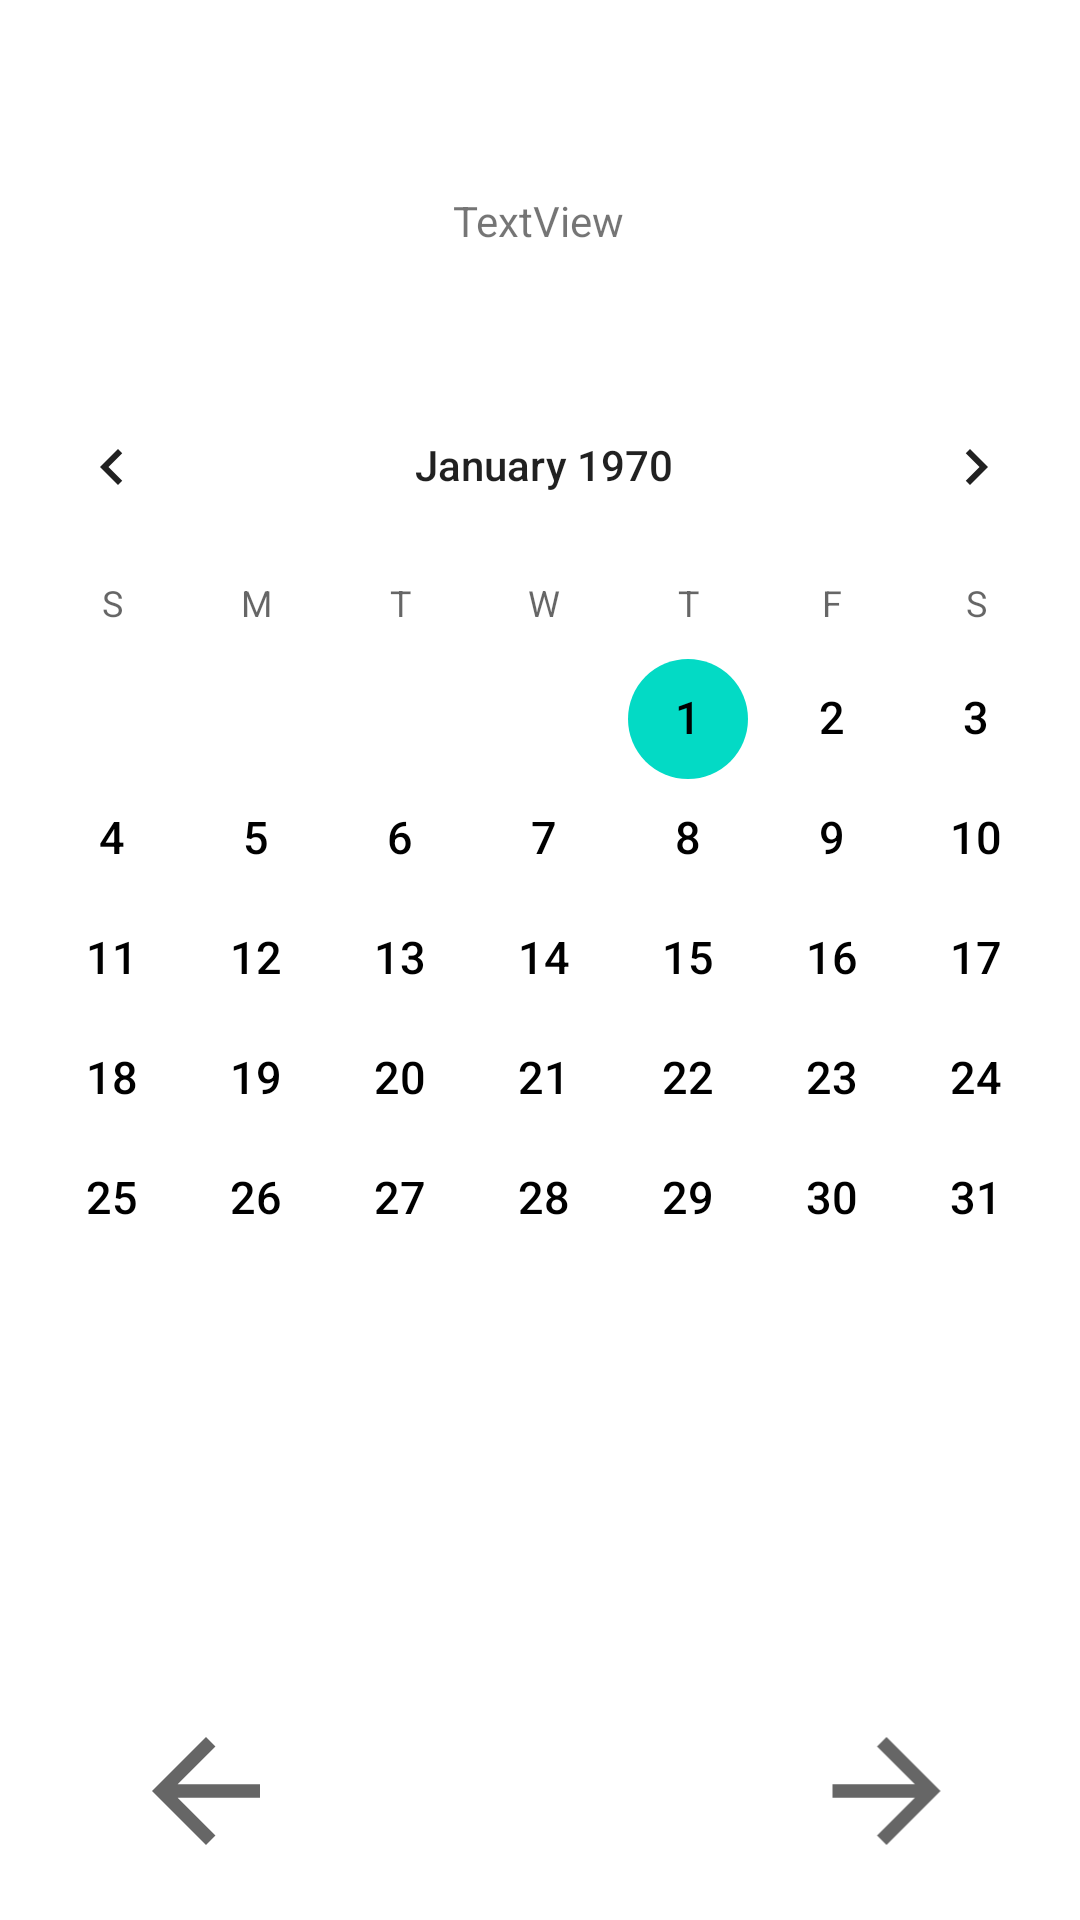

Here is an Android app screen rendered from its layout file. Give the layout XML and the strings, colors and styles it references.
<!-- AndroidManifest.xml: application theme Theme.TrabFinal -->
<!-- res/layout/activity_calendar.xml -->
<?xml version="1.0" encoding="utf-8"?>
<androidx.constraintlayout.widget.ConstraintLayout xmlns:android="http://schemas.android.com/apk/res/android"
    xmlns:app="http://schemas.android.com/apk/res-auto"
    xmlns:tools="http://schemas.android.com/tools"
    android:layout_width="match_parent"
    android:layout_height="match_parent"
    tools:context=".CalendarActivity">

    <CalendarView
        android:id="@+id/calendarView"
        android:layout_width="376dp"
        android:layout_height="396dp"
        android:dateTextAppearance="@style/calendar_text"
        app:layout_constraintBottom_toBottomOf="parent"
        app:layout_constraintEnd_toEndOf="parent"
        app:layout_constraintHorizontal_bias="0.457"
        app:layout_constraintStart_toStartOf="parent"
        app:layout_constraintTop_toTopOf="parent"
        app:layout_constraintVertical_bias="0.498" />

    <ImageView
        android:id="@+id/forwards"
        android:layout_width="65dp"
        android:layout_height="54dp"
        android:layout_marginEnd="32dp"
        android:layout_marginBottom="16dp"
        android:clickable="true"
        android:rotationY="180"
        app:layout_constraintBottom_toBottomOf="parent"
        app:layout_constraintEnd_toEndOf="parent"
        app:srcCompat="?attr/actionModeCloseDrawable"
        android:focusable="true" />

    <ImageView
        android:id="@+id/backwards"
        android:layout_width="65dp"
        android:layout_height="54dp"
        android:layout_marginStart="36dp"
        android:layout_marginBottom="16dp"
        android:clickable="true"
        android:foregroundTint="#FFFFFF"
        app:layout_constraintBottom_toBottomOf="parent"
        app:layout_constraintStart_toStartOf="parent"
        app:srcCompat="?attr/actionModeCloseDrawable"
        android:focusable="true" />

    <TextView
        android:id="@+id/textView5"
        android:layout_width="wrap_content"
        android:layout_height="wrap_content"
        android:layout_marginTop="64dp"
        android:text="TextView"
        app:layout_constraintEnd_toEndOf="parent"
        app:layout_constraintHorizontal_bias="0.498"
        app:layout_constraintStart_toStartOf="parent"
        app:layout_constraintTop_toTopOf="parent" />
</androidx.constraintlayout.widget.ConstraintLayout>
<!-- resources referenced by this layout -->
<resources>
  <style name="calendar_text">
          <item name="android:textSize">15sp</item>
          <item name="android:textColor">#000000</item>
      </style>
  <style name="Theme.TrabFinal" parent="Theme.MaterialComponents.Light.DarkActionBar">
          
          <item name="colorPrimary">@color/gray</item>
          <item name="colorPrimaryVariant">@color/purple_700</item>
          <item name="colorOnPrimary">@color/white</item>
          
          <item name="colorSecondary">@color/teal_200</item>
          <item name="colorSecondaryVariant">@color/teal_700</item>
          <item name="colorOnSecondary">@color/black</item>
          
          <item name="android:statusBarColor" tools:targetApi="l">?attr/colorPrimaryVariant</item>
          
      </style>
  <color name="gray">#C4C4C4</color>
  <color name="purple_700">#FF3700B3</color>
  <color name="white">#FFFFFFFF</color>
  <color name="teal_200">#FF03DAC5</color>
  <color name="teal_700">#FF018786</color>
  <color name="black">#FF000000</color>
</resources>
